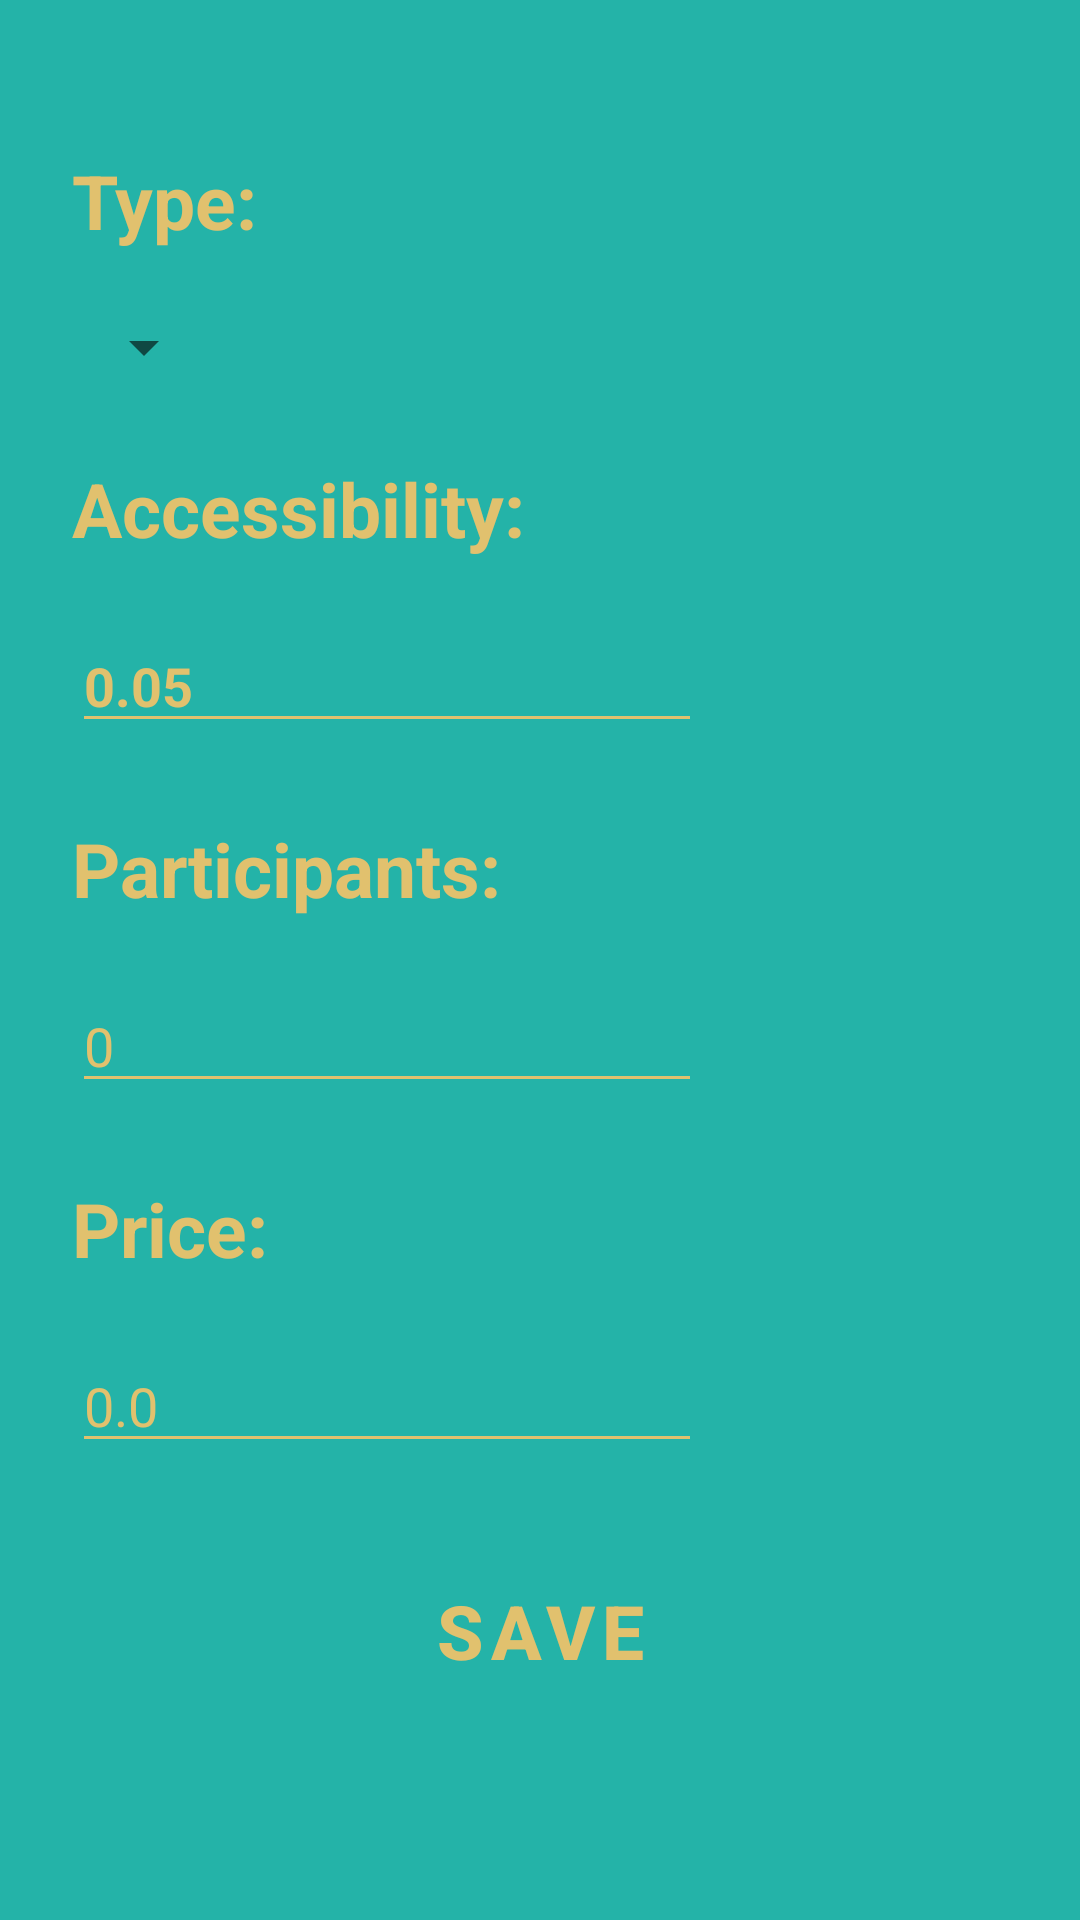

The Android layout XML behind this screen, and the referenced resources:
<!-- AndroidManifest.xml: application theme Theme.AreYouBored -->
<!-- res/layout/fragment_filter.xml -->
<?xml version="1.0" encoding="utf-8"?>
<layout xmlns:android="http://schemas.android.com/apk/res/android"
    xmlns:app="http://schemas.android.com/apk/res-auto">

    <androidx.constraintlayout.widget.ConstraintLayout
        android:layout_width="match_parent"
        android:layout_height="match_parent"
        android:background="@color/turquoise">

        <TextView
            android:id="@+id/textViewType"
            android:layout_width="wrap_content"
            android:layout_height="wrap_content"
            android:layout_marginStart="24dp"
            android:layout_marginTop="50dp"
            android:text="Type: "
            android:textColor="@color/yellow"
            android:textSize="25sp"
            android:textStyle="bold"
            app:layout_constraintStart_toStartOf="parent"
            app:layout_constraintTop_toTopOf="parent" />

        <Spinner
            android:id="@+id/spinnerType"
            android:layout_width="wrap_content"
            android:layout_height="wrap_content"
            android:layout_marginStart="24dp"
            android:layout_marginTop="20dp"
            android:foregroundGravity="center"
            app:layout_constraintStart_toStartOf="parent"
            app:layout_constraintTop_toBottomOf="@+id/textViewType" />

        <TextView
            android:id="@+id/textViewAccessibility"
            android:layout_width="wrap_content"
            android:layout_height="wrap_content"
            android:layout_marginStart="24dp"
            android:layout_marginTop="25dp"
            android:text="Accessibility:"
            android:textColor="@color/yellow"
            android:textSize="25sp"
            android:textStyle="bold"
            app:layout_constraintStart_toStartOf="parent"
            app:layout_constraintTop_toBottomOf="@+id/spinnerType" />

        <TextView
            android:id="@+id/textViewParticipants"
            android:layout_width="wrap_content"
            android:layout_height="wrap_content"
            android:layout_marginStart="24dp"
            android:layout_marginTop="25dp"
            android:text="Participants:"
            android:textColor="@color/yellow"
            android:textSize="25sp"
            android:textStyle="bold"
            app:layout_constraintStart_toStartOf="parent"
            app:layout_constraintTop_toBottomOf="@+id/editTextAccessibility" />

        <EditText
            android:id="@+id/editTextParticipants"
            android:layout_width="wrap_content"
            android:layout_height="wrap_content"
            android:layout_marginStart="24dp"
            android:layout_marginTop="20dp"
            android:backgroundTint="@color/yellow"
            android:ems="10"
            android:inputType="number"
            android:text="0"
            android:textColor="@color/yellow"
            app:layout_constraintStart_toStartOf="parent"
            app:layout_constraintTop_toBottomOf="@+id/textViewParticipants" />

        <TextView
            android:id="@+id/textViewPrice"
            android:layout_width="wrap_content"
            android:layout_height="wrap_content"
            android:layout_marginStart="24dp"
            android:layout_marginTop="25dp"
            android:text="Price:"
            android:textColor="@color/yellow"
            android:textSize="25sp"
            android:textStyle="bold"
            app:layout_constraintStart_toStartOf="parent"
            app:layout_constraintTop_toBottomOf="@+id/editTextParticipants" />

        <EditText
            android:id="@+id/editTextPrice"
            android:layout_width="wrap_content"
            android:layout_height="wrap_content"
            android:layout_marginStart="24dp"
            android:layout_marginTop="20dp"
            android:backgroundTint="@color/yellow"
            android:ems="10"
            android:inputType="number"
            android:text="0.0"
            android:textColor="@color/yellow"
            app:layout_constraintStart_toStartOf="parent"
            app:layout_constraintTop_toBottomOf="@+id/textViewPrice" />

        <Button
            android:id="@+id/buttonSave"
            style="@style/Widget.MaterialComponents.Button.TextButton"
            android:layout_width="wrap_content"
            android:layout_height="wrap_content"
            android:layout_marginTop="32dp"
            android:text="Save"
            android:textColor="@color/yellow"
            android:textSize="25sp"
            android:textStyle="bold"
            app:layout_constraintEnd_toEndOf="parent"
            app:layout_constraintStart_toStartOf="parent"
            app:layout_constraintTop_toBottomOf="@+id/editTextPrice" />

        <EditText
            android:id="@+id/editTextAccessibility"
            android:layout_width="wrap_content"
            android:layout_height="wrap_content"
            android:layout_marginStart="24dp"
            android:layout_marginTop="20dp"
            android:backgroundTint="@color/yellow"
            android:ems="10"
            android:inputType="number"
            android:text="0.05"
            android:textColor="@color/yellow"
            android:textSize="18sp"
            android:textStyle="bold"
            app:layout_constraintStart_toStartOf="parent"
            app:layout_constraintTop_toBottomOf="@+id/textViewAccessibility" />

    </androidx.constraintlayout.widget.ConstraintLayout>

</layout>
<!-- resources referenced by this layout -->
<resources>
  <color name="turquoise">#24B3A8</color>
  <color name="yellow">#E1C16E</color>
  <style name="Theme.AreYouBored" parent="Theme.MaterialComponents.DayNight.DarkActionBar">
          
          <item name="colorPrimary">@color/purple_500</item>
          <item name="colorPrimaryVariant">@color/purple_700</item>
          <item name="colorOnPrimary">@color/white</item>
          
          <item name="colorSecondary">@color/teal_200</item>
          <item name="colorSecondaryVariant">@color/teal_700</item>
          <item name="colorOnSecondary">@color/black</item>
          
          <item name="android:statusBarColor" tools:targetApi="l">?attr/colorPrimaryVariant</item>
          
      </style>
  <color name="purple_500">#FF6200EE</color>
  <color name="purple_700">#FF3700B3</color>
  <color name="white">#FFFFFFFF</color>
  <color name="teal_200">#FF03DAC5</color>
  <color name="teal_700">#FF018786</color>
  <color name="black">#FF000000</color>
</resources>
